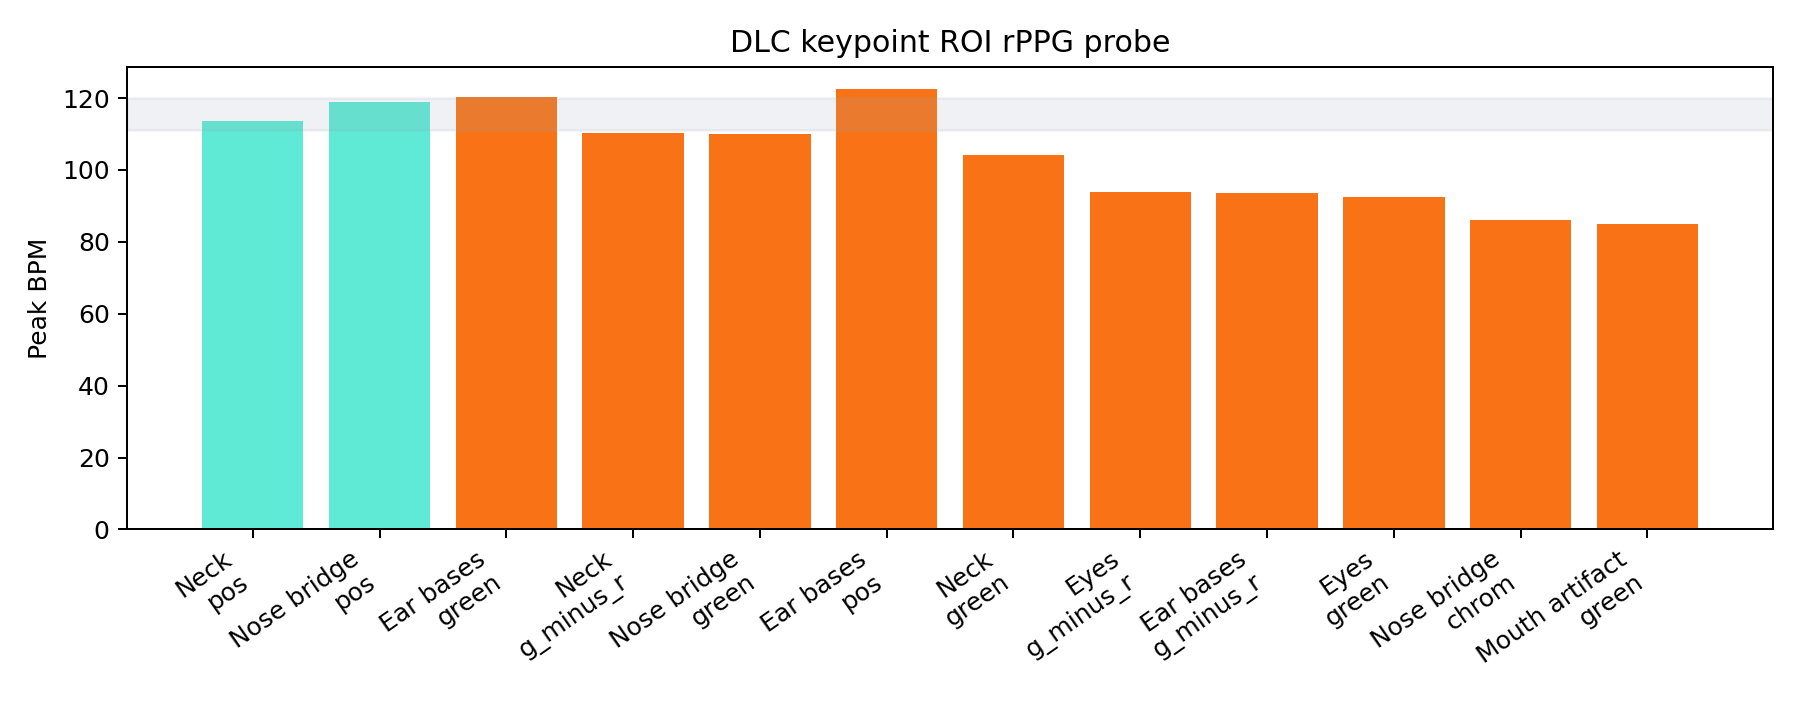

The data file committed next to this chart (first rows):
roi, label, kind, method, peak_bpm, target_bpm, target_abs_error, range_error, within_range, snr, total_ratio, valid_frames, valid_fraction, median_confidence, median_mask_pixels, median_motion_px
neck, Neck, body, pos, 113.7, 115.5, 1.828, 0.0, True, 7.805, 0.0257, 112, 0.747, 0.704, 1009, 5.647
nose, Nose bridge, face, pos, 118.9, 115.5, 3.445, 0.0, True, 3.761, 0.013, 129, 0.86, 0.892, 441.0, 5.741
earbases, Ear bases, face, green, 120.4, 115.5, 4.91, 0.41, False, 5.189, 0.017, 112, 0.747, 0.566, 529.0, 8.936
neck, Neck, body, g_minus_r, 110.2, 115.5, 5.344, 0.844, False, 6.571, 0.0209, 112, 0.747, 0.704, 1009, 5.647
nose, Nose bridge, face, green, 109.9, 115.5, 5.637, 1.137, False, 5.67, 0.0189, 129, 0.86, 0.892, 441.0, 5.741
earbases, Ear bases, face, pos, 122.5, 115.5, 6.961, 2.461, False, 5.289, 0.0179, 112, 0.747, 0.566, 529.0, 8.936
neck, Neck, body, green, 104.3, 115.5, 11.2, 6.703, False, 4.571, 0.0157, 112, 0.747, 0.704, 1009, 5.647
eyes, Eyes, face, g_minus_r, 93.75, 115.5, 21.75, 17.25, False, 3.39, 0.0139, 129, 0.86, 0.893, 317.0, 5.561
earbases, Ear bases, face, g_minus_r, 93.46, 115.5, 22.04, 17.54, False, 5.718, 0.0183, 112, 0.747, 0.566, 529.0, 8.936
eyes, Eyes, face, green, 92.58, 115.5, 22.92, 18.42, False, 3.129, 0.0125, 129, 0.86, 0.893, 317.0, 5.561
nose, Nose bridge, face, chrom, 86.13, 115.5, 29.37, 24.87, False, 2.944, 0.0116, 129, 0.86, 0.892, 441.0, 5.741
mouth_artifact, Mouth artifact, artifact, green, 84.96, 115.5, 30.54, 26.04, False, 5.08, 0.0182, 120, 0.8, 0.666, 529.0, 5.476
mouth_artifact, Mouth artifact, artifact, g_minus_r, 84.96, 115.5, 30.54, 26.04, False, 2.553, 0.0105, 120, 0.8, 0.666, 529.0, 5.476
mouth_artifact, Mouth artifact, artifact, chrom, 84.67, 115.5, 30.83, 26.33, False, 5.687, 0.0162, 120, 0.8, 0.666, 529.0, 5.476
neck, Neck, body, chrom, 83.79, 115.5, 31.71, 27.21, False, 4.062, 0.016, 112, 0.747, 0.704, 1009, 5.647
eyes, Eyes, face, pos, 82.03, 115.5, 33.47, 28.97, False, 6.243, 0.0199, 129, 0.86, 0.893, 317.0, 5.561
earbases, Ear bases, face, chrom, 81.74, 115.5, 33.76, 29.26, False, 4.948, 0.0175, 112, 0.747, 0.566, 529.0, 8.936
nose, Nose bridge, face, g_minus_r, 80.86, 115.5, 34.64, 30.14, False, 5.51, 0.0171, 129, 0.86, 0.892, 441.0, 5.741
mouth_artifact, Mouth artifact, artifact, pos, 77.34, 115.5, 38.16, 33.66, False, 5.17, 0.0169, 120, 0.8, 0.666, 529.0, 5.476
eyes, Eyes, face, chrom, 76.76, 115.5, 38.74, 34.24, False, 4.454, 0.0137, 129, 0.86, 0.893, 317.0, 5.561
front_paw_artifact, Front paw artifact, artifact, green, , 115.5, , , False, , , 16, 0.107, 0.808, 0.0, 3.917
front_paw_artifact, Front paw artifact, artifact, g_minus_r, , 115.5, , , False, , , 16, 0.107, 0.808, 0.0, 3.917
front_paw_artifact, Front paw artifact, artifact, chrom, , 115.5, , , False, , , 16, 0.107, 0.808, 0.0, 3.917
front_paw_artifact, Front paw artifact, artifact, pos, , 115.5, , , False, , , 16, 0.107, 0.808, 0.0, 3.917
throat, Throat, body, green, , 115.5, , , False, , , 26, 0.173, 0.534, 0.0, 8.069
throat, Throat, body, g_minus_r, , 115.5, , , False, , , 26, 0.173, 0.534, 0.0, 8.069
throat, Throat, body, chrom, , 115.5, , , False, , , 26, 0.173, 0.534, 0.0, 8.069
throat, Throat, body, pos, , 115.5, , , False, , , 26, 0.173, 0.534, 0.0, 8.069
upper_body, Upper body, body, green, , 115.5, , , False, , , 19, 0.127, 0.501, 0.0, 21.4
upper_body, Upper body, body, g_minus_r, , 115.5, , , False, , , 19, 0.127, 0.501, 0.0, 21.4
upper_body, Upper body, body, chrom, , 115.5, , , False, , , 19, 0.127, 0.501, 0.0, 21.4
upper_body, Upper body, body, pos, , 115.5, , , False, , , 19, 0.127, 0.501, 0.0, 21.4
